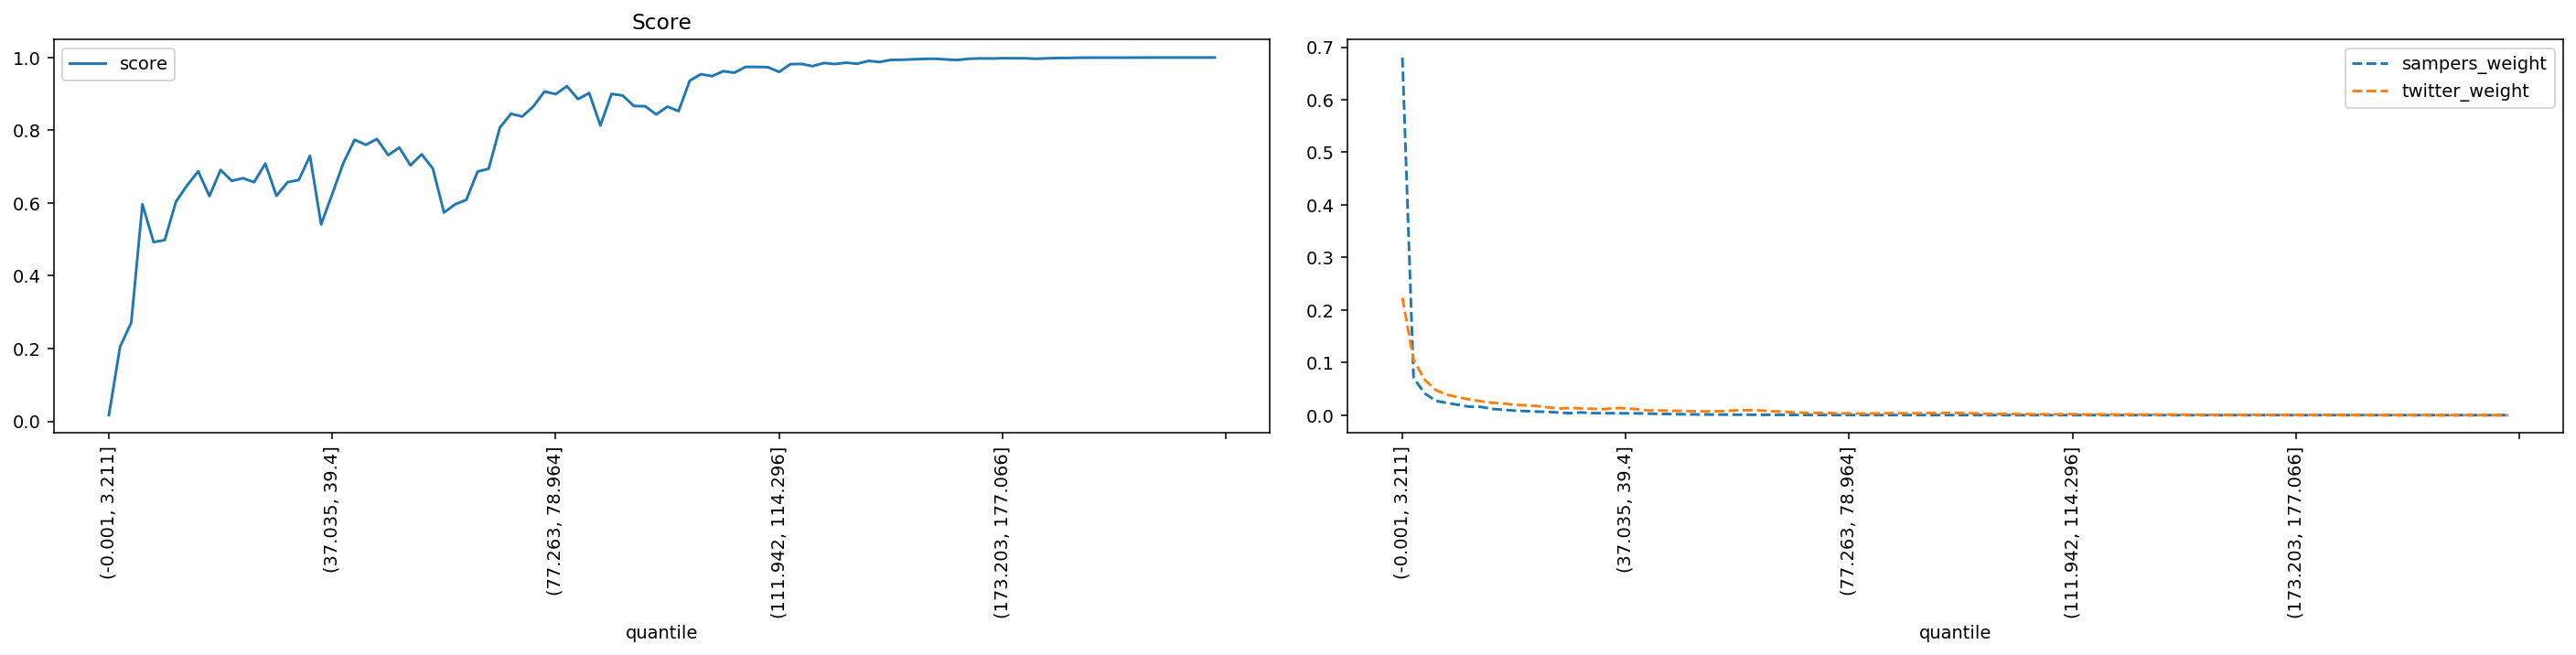

Values plotted in this chart, from the file beside it:
quantile, score, sampers_weight, twitter_weight
(-0.001, 3.211], 0.01689, 0.6803, 0.2232
(3.211, 5.192], 0.2049, 0.07106, 0.1051
(5.192, 6.939], 0.2713, 0.04138, 0.06714
(6.939, 8.647], 0.5963, 0.02712, 0.04751
(8.647, 10.313], 0.4925, 0.02321, 0.03878
(10.313, 11.904], 0.4982, 0.01971, 0.03405
(11.904, 13.467], 0.6035, 0.01606, 0.02984
(13.467, 15.011], 0.6486, 0.0158, 0.02646
(15.011, 16.559], 0.6871, 0.01195, 0.02362
(16.559, 18.16], 0.6191, 0.01025, 0.02218
(18.16, 19.809], 0.6911, 0.008724, 0.01984
(19.809, 21.501], 0.661, 0.007735, 0.01868
(21.501, 23.229], 0.6684, 0.006757, 0.01736
(23.229, 24.979], 0.6573, 0.006348, 0.01489
(24.979, 26.776], 0.7085, 0.004953, 0.01245
(26.776, 28.569], 0.6198, 0.003752, 0.01373
(28.569, 30.431], 0.6574, 0.005167, 0.01291
(30.431, 32.517], 0.6633, 0.003917, 0.01206
(32.517, 34.741], 0.7299, 0.003681, 0.01133
(34.741, 37.035], 0.5412, 0.003663, 0.01353
(37.035, 39.4], 0.6251, 0.003427, 0.01307
(39.4, 41.811], 0.7108, 0.003463, 0.01115
(41.811, 44.358], 0.7739, 0.002902, 0.008987
(44.358, 46.832], 0.7601, 0.002458, 0.008924
(46.832, 49.227], 0.7761, 0.0022, 0.008305
(49.227, 51.555], 0.7317, 0.001682, 0.008102
(51.555, 53.764], 0.7525, 0.001387, 0.007369
(53.764, 55.987], 0.7036, 0.001274, 0.007197
(55.987, 58.084], 0.734, 0.001099, 0.007402
(58.084, 60.03], 0.6948, 0.001061, 0.007998
(60.03, 61.847], 0.5739, 0.0008697, 0.009324
(61.847, 63.57], 0.5966, 0.000849, 0.009436
(63.57, 65.258], 0.6087, 0.0007232, 0.009054
(65.258, 66.947], 0.6862, 0.0006237, 0.007575
(66.947, 68.708], 0.6942, 0.0005363, 0.006685
(68.708, 70.5], 0.8074, 0.0003952, 0.005287
(70.5, 72.284], 0.8453, 0.0003387, 0.004527
(72.284, 73.955], 0.8377, 0.000266, 0.004268
(73.955, 75.584], 0.8656, 0.0002427, 0.004094
(75.584, 77.263], 0.9067, 0.0002177, 0.003347
(77.263, 78.964], 0.8993, 0.0002074, 0.003382
(78.964, 80.601], 0.9211, 0.0001699, 0.002909
(80.601, 82.152], 0.8858, 0.0001756, 0.003079
(82.152, 83.605], 0.9024, 0.0001448, 0.00324
(83.605, 84.996], 0.8132, 0.0001317, 0.004028
(84.996, 86.337], 0.9, 0.0001326, 0.003435
(86.337, 87.635], 0.8954, 0.0001253, 0.003508
(87.635, 88.948], 0.8667, 0.0001292, 0.003979
(88.948, 90.32], 0.8662, 0.0001223, 0.00399
(90.32, 91.756], 0.8436, 0.0001382, 0.004285
(91.756, 93.329], 0.8649, 0.0001057, 0.003959
(93.329, 95.065], 0.8527, 9.269661007150054e-05, 0.003608
(95.065, 96.929], 0.9364, 7.245156358938405e-05, 0.002615
(96.929, 98.827], 0.9542, 5.887954559982211e-05, 0.002193
(98.827, 100.812], 0.9489, 4.541565951317916e-05, 0.002222
(100.812, 102.885], 0.9624, 4.581408255679851e-05, 0.001958
(102.885, 105.005], 0.9582, 4.359192264094524e-05, 0.002018
(105.005, 107.241], 0.9742, 4.076971477806314e-05, 0.001643
(107.241, 109.566], 0.9741, 4.0882364788392993e-05, 0.00162
(109.566, 111.942], 0.9734, 4.1045312225366584e-05, 0.00163
... 40 more rows
